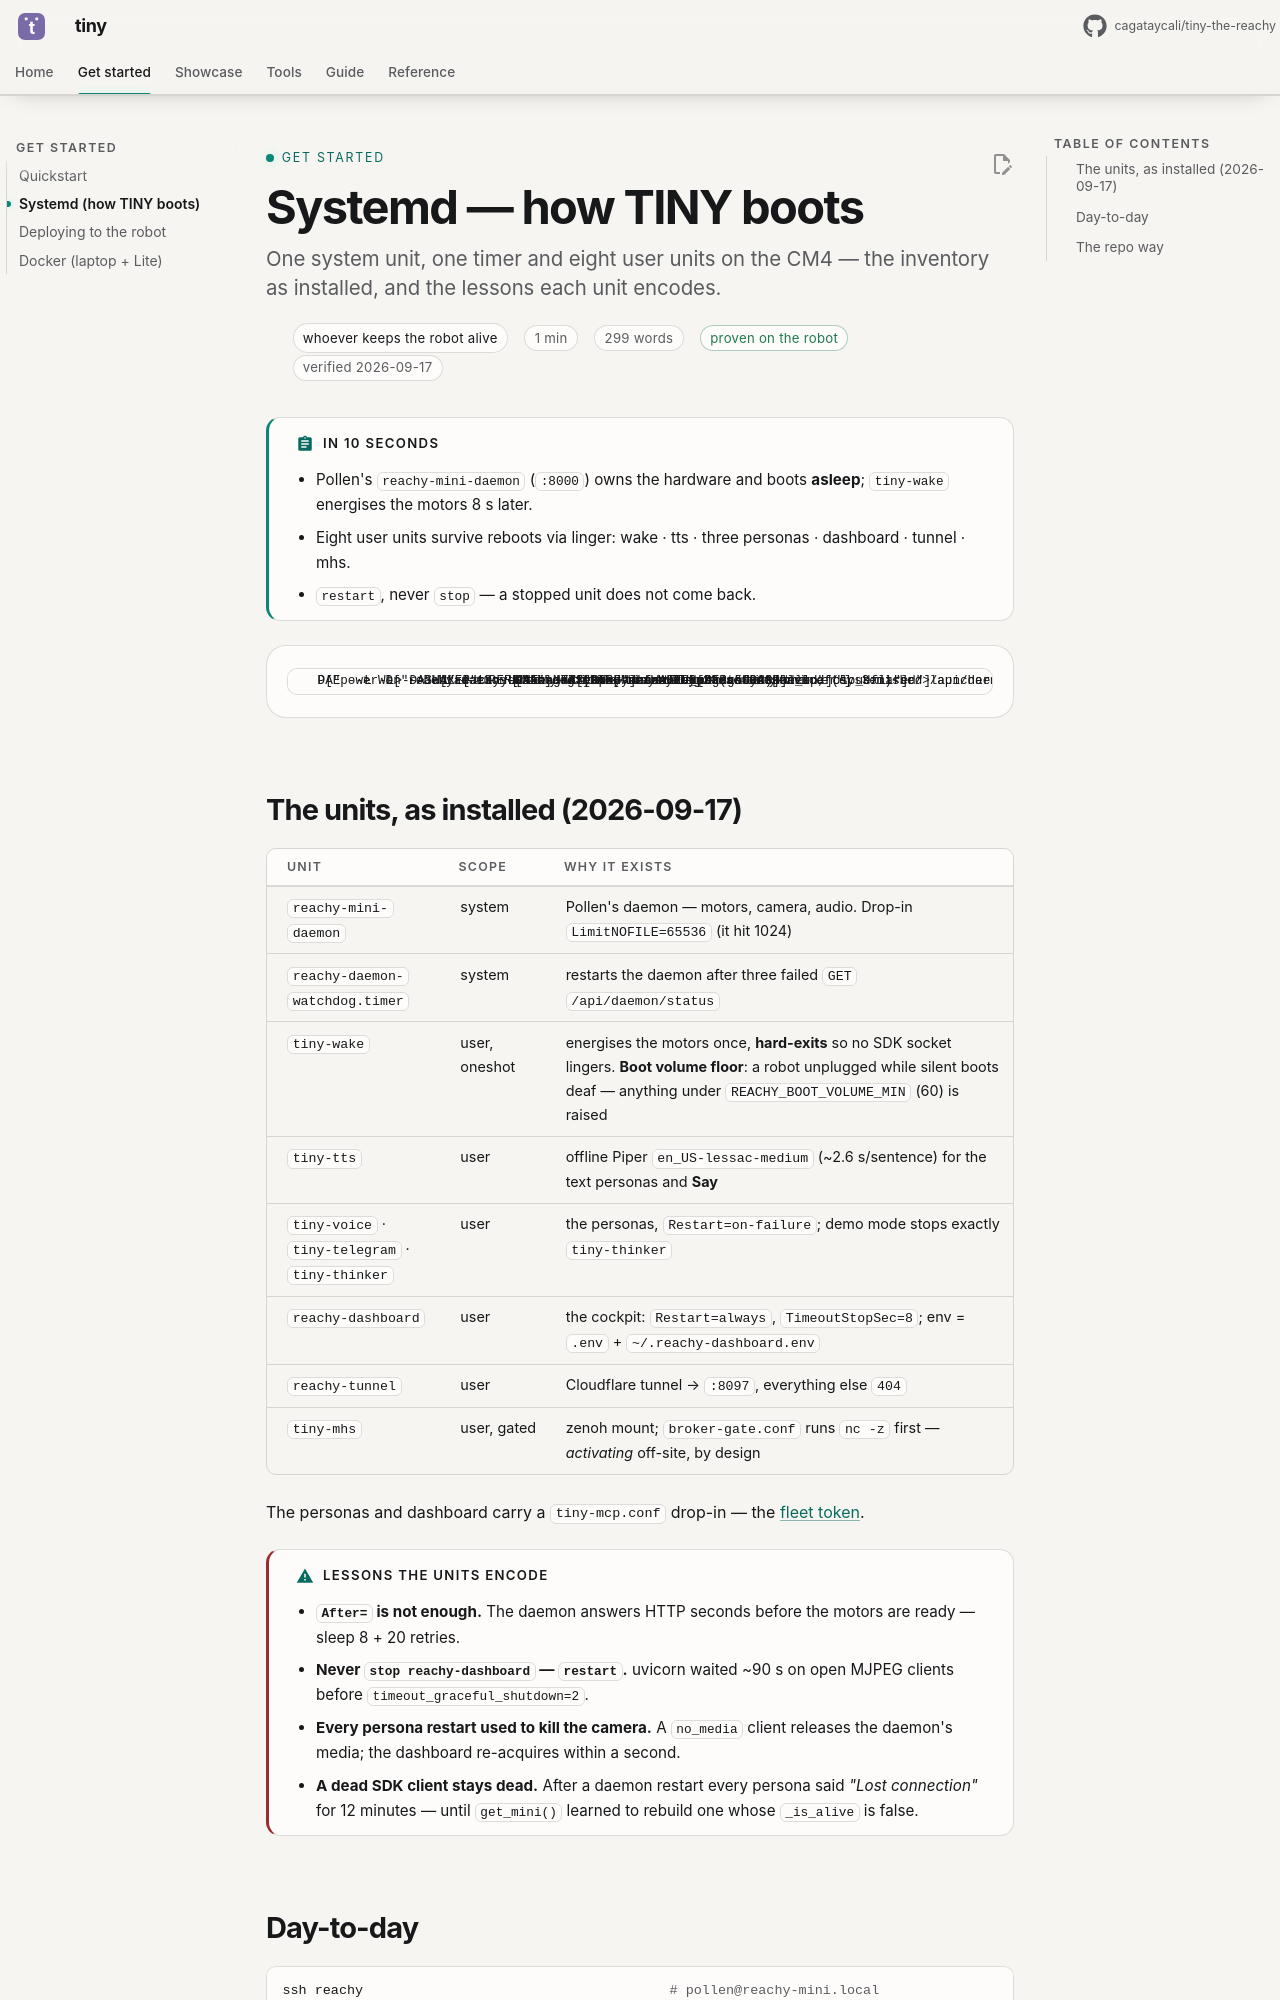

repository: cagataycali/tiny-the-reachy · page: start/systemd/index.html · generator: mkdocs

---
title: Systemd — how TINY boots
description: "One system unit, one timer and eight user units on the CM4 — the inventory as installed, and the lessons each unit encodes."
for: whoever keeps the robot alive
proof: robot
verified: 2026-09-17
---

# Systemd — how TINY boots

!!! abstract "In 10 seconds"
    - Pollen's `reachy-mini-daemon` (`:8000`) owns the hardware and boots **asleep**; `tiny-wake` energises the motors 8 s later.
    - Eight user units survive reboots via linger: wake · tts · three personas · dashboard · tunnel · mhs.
    - `restart`, never `stop` — a stopped unit does not come back.

```mermaid
flowchart TD
  P["power on · Debian 13 · CM4"] --> DAE["reachy-mini-daemon.service (system)<br/>launcher.sh → :8000 · starts ASLEEP"]
  DAE --> WD["reachy-daemon-watchdog.timer<br/>every 30 s → restart after 3 missed /api/daemon/status"]
  P --> L["linger=yes → default.target for pollen"]
  L --> WAKE["tiny-wake · sleep 8 → enable_motors + wake_up, os._exit"]
  L --> TTS["tiny-tts · Piper :5002"]
  L --> PER["tiny-voice · tiny-telegram · tiny-thinker"]
  L --> DASH["reachy-dashboard :8097"] --> TUN["reachy-tunnel · cloudflared"]
  L --> MHS["tiny-mhs · zenoh (gated)"]
  DAE -. After= .-> WAKE & PER & DASH
```
